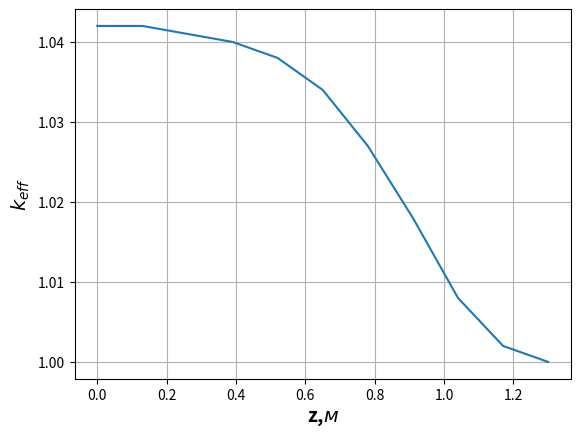

Source code (Python):
import matplotlib.pyplot as plt

x = [0, 0.13, 0.26, 0.39, 0.52, 0.65, 0.78, 0.91, 1.04, 1.17, 1.30]
y = [1.042, 1.042, 1.041, 1.040, 1.038, 1.034, 1.027, 1.018, 1.008, 1.002, 1.00]

plt.plot(x, y)
plt.grid(True)
plt.xlabel(r'z,$м$', fontsize=14, fontweight='bold')
plt.ylabel(r'$k_{eff}$', fontsize=14, fontweight='bold')
plt.show()
